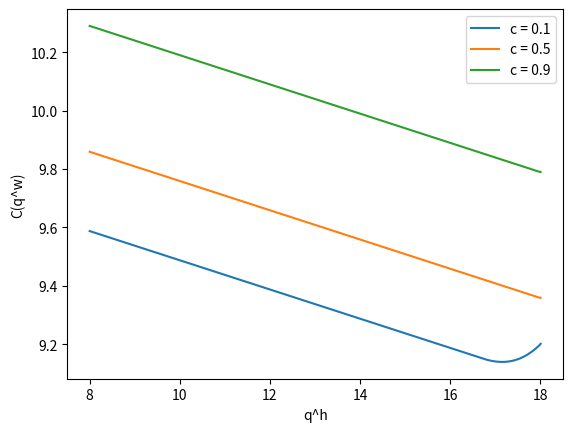

Here is the Python script that generated this plot:
# -*- coding: utf-8 -*-
"""
Created on Mon Mar 29 16:08:47 2021

@author: S3739258
"""

from numpy import sqrt, exp, pi, arange
from scipy.special import erf, erfinv
import matplotlib.pyplot as plt

def q_w_0(q_ow, soc, p_f, p_g, p_w, c, mu, sig):
    q_thresh = mu + sqrt(2) * sig * erfinv(1 - 2 * c)
    p_thresh = p_f \
        + ((p_g - p_f) / (2 * (1 - c))) \
        * (erf((- mu) / (sqrt(2) * sig)) + 1)
    q_0 = 2 * q_ow - soc - mu \
                - sqrt(2) * sig \
                * erfinv(2 * (1 - c) * (p_w - p_f) / (p_g - p_f) - 1)
    if  q_ow < q_thresh:
        if p_w >= p_thresh:
            print(1)
            return q_ow - soc
        elif p_w <= p_thresh:
            print(2)
            return 2 * q_ow - soc
        else:
            print(3)
            return q_0
    elif q_thresh < 0:
        if p_g < p_w:
            print(4)
            return q_ow - soc
        elif p_g > p_w:
            print(5)
            return 2 * q_ow - soc
        else:
            print("a")
            raise RuntimeError("no unique solution for this")
    else:
        if p_w > p_g:
            print(6)
            return q_ow - soc
        elif p_w == p_g:
            print("b")
            raise RuntimeError("no unique solution for this")
        elif p_thresh < p_w < p_g:
            print(7)
            return q_0
        else:
            print(8)
            return 2 * q_ow - soc

def C_deriv(q_w, q_ow, soc, p_f, p_g, p_w, p_em, c, mu, sig):
    if q_w < 2 * q_ow - soc - mu - sqrt(2) * sig *erfinv(1 - 2* c):
        return p_w - p_g
    else:
        return p_w - p_f - ((p_g - p_f)/(2 * (1 - c)))*(erf((2 * q_ow - soc - q_w - mu)/(sqrt(2) * sig)) + 1)

def C_para(q_w, q_ow, soc, p_f, p_g, p_w, p_em, c, mu, sig):
    q_h = max(min(2 * q_ow - soc - q_w, q_ow),0)
    return C(q_h, q_w, q_ow, soc, p_f, p_g, p_w, p_em, c, mu, sig)

def C(q_h, q_w, q_ow, soc, p_f, p_g, p_w, p_em, c, mu, sig):
    C_reg = q_w * p_w + q_h * p_f 
    C_em =  p_em * (p(q_ow - soc - q_w) \
                     + p(q_ow - p(soc + q_w - q_ow) - q_h))
    _CVaR = CVaR(2 * q_ow - soc - q_w, c, mu, sig, p_g, p_f)
    return C_reg + C_em + _CVaR

def p(value):
    return max(value,0)

def CVaR(q_h, c, mu, sig, p_g, p_f):
    dp = p_g - p_f
    phi_0 = root_analytic(q_h, c, mu, sig, p_g, p_f)
    psi = q_h - mu - phi_0 / dp
    return dp * (q_h - psi - mu + (1 / (1 - c)) \
        * ((psi / 2) * (erf(psi/(sqrt(2) * sig))+1) + sig**2 * N(psi, 0, sig)))

def root_analytic(q_h, c, mu, sig, p_g, p_f):
    dp = p_g - p_f
    return max(dp * (q_h - mu - sqrt(2) * sig * erfinv(1 - 2 * c)), 0.0)

def N(x, mu, sig):
    ''' Normal distribution evaluated at x. '''
    return (1 / (sqrt(2 * pi) * sig)) * exp(- (x - mu)**2 / (2 * sig**2))

def str_value(value):
    return str(value) if isinstance(value, int) else "{:.3}".format(value)

def str_para(q_h, c, mu, sig, p_g, p_f):     
     return str_value(q_h) + " | " + str_value(c) + " | " + str_value(mu) \
         + " | " + str_value(sig) + " | " + str_value(p_g + p_f)

q_ow = 10
soc = 2
q_h = 2
q_h_scn = range(0,q_ow,2)

step = 0.01
q_w = arange(q_ow - soc,2 * q_ow - soc + step, step)
c = 0.5
c_scn = arange(0.1,1,0.4)
mu = 0
mu_scn = range(-8,8,4)
sig = 1
sig_scn = range(1,6,2)
p_g = 0.55
p_g_scn = arange(0.1,1,0.2)
p_w = 0.5
p_f = 0.1
p_em = 2

# # with q_h and q_w considered independent
# for para in q_w_scn:
#     C_q_h = [C(q_h_slct, para, q_ow, soc, p_f, p_g, p_w, p_em, c, mu, sig) for q_h_slct in q_h]
#     lbl = "q_w = " + str_value(para)
#     plt.plot(q_h, C_q_h, label=lbl)
# plt.xlabel("q^h")
# plt.ylabel("C(q^h)")
# plt.legend()
# plt.show()

# with q_h and q_w considered dependent
for para in c_scn:
    C_q_w = [C_para(q_w_slct, q_ow, soc, p_f, p_g, p_w, p_em, para, mu, sig) for q_w_slct in q_w]
    C_deriv_q_w = [C_deriv(q_w_slct, q_ow, soc, p_f, p_g, p_w, p_em, para, mu, sig) for q_w_slct in q_w]
    # CVaR_q_h = [CVaR(q_h_slct, para, mu, sig, p_g, p_f) for q_h_slct in q_h]
    print("q_w_0(c = " + str_value(para) + ") = " + str_value(q_w_0(q_ow, soc, p_f, p_g, p_w, para, mu, sig)))
    #print("Root: " + str_value(q_h_0(q_h, q_ow, soc, p_f, p_g, p_w, para, mu, sig)))
    #print("Threshold: " + str_value(mu + sqrt(2) * sig * erfinv(1-2*para))) 
    lbl = "c = " + str_value(para)
    lbl_deriv = "c_deriv = " + str_value(para)
    plt.plot(q_w, C_q_w, label=lbl)
    #plt.plot(q_w, C_deriv_q_w, label=lbl_deriv)
plt.xlabel("q^h")
plt.ylabel("C(q^w)")
plt.legend()
plt.show()
